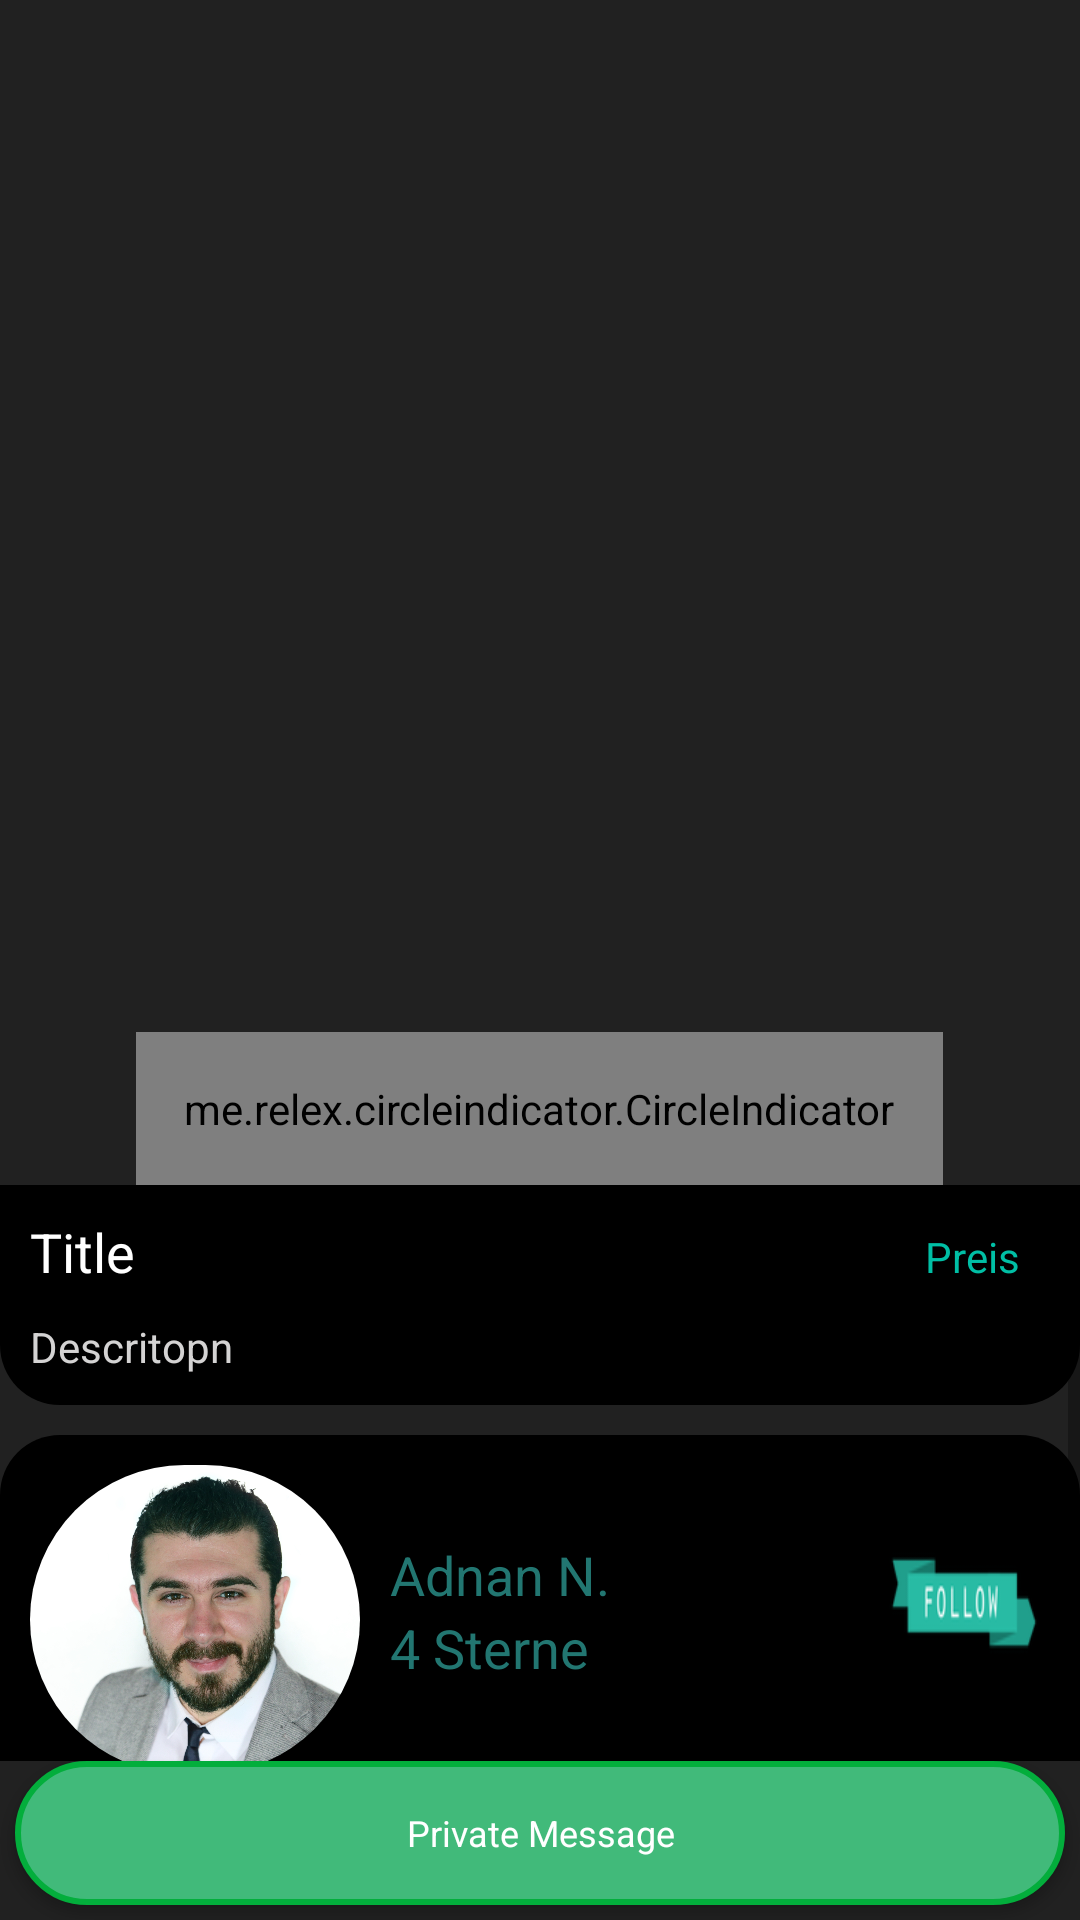

Here is an Android app screen rendered from its layout file. Give the layout XML and the strings, colors and styles it references.
<!-- AndroidManifest.xml: application theme AppTheme -->
<!-- res/layout/activity_display_item.xml -->
<?xml version="1.0" encoding="utf-8"?>
<LinearLayout xmlns:android="http://schemas.android.com/apk/res/android"
    xmlns:app="http://schemas.android.com/apk/res-auto"
    xmlns:tools="http://schemas.android.com/tools"
    android:id="@+id/linearLayout"
    android:layout_width="match_parent"
    android:layout_height="match_parent"
    android:background="@color/mythemecolor"
    android:orientation="vertical"
    tools:context=".displayItem">

    <RelativeLayout
        android:id="@+id/relativeLayout"
        android:layout_width="match_parent"
        android:layout_height="395dp"
        app:layout_constraintBottom_toTopOf="@+id/scrollView2"
        app:layout_constraintEnd_toEndOf="parent"
        app:layout_constraintStart_toStartOf="parent"
        app:layout_constraintTop_toTopOf="parent">

        <androidx.viewpager.widget.ViewPager
            android:id="@+id/view_pager_item"
            android:layout_width="match_parent"
            android:layout_height="498dp" />

        <me.relex.circleindicator.CircleIndicator
            android:id="@+id/circle"
            android:layout_width="wrap_content"
            android:layout_height="wrap_content"
            android:layout_alignBottom="@id/view_pager_item"
            android:layout_centerHorizontal="true"
            android:padding="16dp" />


    </RelativeLayout>

    <ScrollView
        android:id="@+id/scrollView2"
        android:layout_width="match_parent"
        android:layout_height="0dp"
        android:layout_weight="1"
        app:layout_constraintBottom_toTopOf="@+id/btnSellTheITem"
        app:layout_constraintEnd_toEndOf="parent"
        app:layout_constraintStart_toStartOf="parent"
        app:layout_constraintTop_toBottomOf="@+id/relativeLayout">

        <LinearLayout
            android:layout_width="match_parent"
            android:layout_height="wrap_content"
            android:orientation="vertical">

            <LinearLayout
                android:layout_width="match_parent"
                android:layout_height="match_parent"
                android:layout_marginBottom="10dp"
                android:background="@drawable/strokesmall4"
                android:orientation="vertical"
                android:padding="10dp">

                <LinearLayout
                    android:layout_width="match_parent"
                    android:layout_height="match_parent"
                    android:layout_marginBottom="10dp"
                    android:orientation="horizontal">

                    <TextView
                        android:id="@+id/txtTitle"
                        android:layout_width="0dp"
                        android:layout_height="wrap_content"
                        android:layout_weight="1"
                        android:text="Title"
                        android:textColor="#FFFFFF"
                        android:textSize="18sp" />

                    <TextView
                        android:id="@+id/txtPreisDisplayItme"
                        android:layout_width="wrap_content"
                        android:layout_height="wrap_content"
                        android:layout_marginRight="10dp"
                        android:text="@string/preis"
                        android:textColor="#00BFA5" />
                </LinearLayout>

                <TextView
                    android:id="@+id/txtDescreption"
                    android:layout_width="360dp"
                    android:layout_height="wrap_content"
                    android:layout_weight="1"
                    android:text="Descritopn"
                    android:textColor="@color/whitebackground" />


            </LinearLayout>

            <androidx.constraintlayout.widget.ConstraintLayout
                android:layout_width="match_parent"
                android:layout_height="wrap_content"
                android:background="@drawable/strokesmall3"
                android:orientation="vertical">


                <LinearLayout
                    android:id="@+id/main"
                    android:layout_width="match_parent"
                    android:layout_height="wrap_content"
                    android:orientation="horizontal"
                    android:padding="10dp"
                    app:layout_constraintBottom_toTopOf="@+id/cardViewMap"
                    app:layout_constraintEnd_toEndOf="parent"
                    app:layout_constraintStart_toStartOf="parent"
                    app:layout_constraintTop_toTopOf="parent"
                    app:layout_constraintVertical_bias="0.0">

                    <androidx.cardview.widget.CardView
                        android:layout_width="110dp"
                        android:layout_height="103dp"
                        app:cardBackgroundColor="@color/black"
                        app:cardCornerRadius="100dp"
                        app:cardPreventCornerOverlap="false"
                        app:cardUseCompatPadding="false">

                        <ImageView
                            android:id="@+id/imageViewItem"
                            android:layout_width="match_parent"
                            android:layout_height="match_parent"
                            android:layout_gravity="top"
                            android:scaleType="centerCrop"
                            app:srcCompat="@drawable/userfoto" />

                    </androidx.cardview.widget.CardView>

                    <LinearLayout
                        android:layout_width="wrap_content"
                        android:layout_height="wrap_content"
                        android:layout_gravity="center_vertical"
                        android:layout_margin="10dp"
                        android:orientation="vertical">

                        <TextView
                            android:id="@+id/textView3"
                            android:layout_width="wrap_content"
                            android:layout_height="wrap_content"
                            android:text="Adnan N."
                            android:textColor="#227671"
                            android:textSize="18sp" />

                        <TextView
                            android:id="@+id/textView4"
                            android:layout_width="75dp"
                            android:layout_height="30dp"
                            android:layout_alignParentStart="false"
                            android:layout_alignParentLeft="false"
                            android:layout_alignParentTop="false"
                            android:text="4 Sterne"
                            android:textColor="#227671"
                            android:textSize="18sp" />
                    </LinearLayout>

                    <Button
                        android:id="@+id/button2"
                        android:layout_width="wrap_content"
                        android:layout_height="match_parent"
                        android:layout_marginLeft="80dp"
                        android:background="@drawable/follow_120" />
                </LinearLayout>


                <androidx.cardview.widget.CardView
                    android:id="@+id/cardViewMap"
                    android:layout_width="377dp"
                    android:layout_height="100dp"
                    android:layout_marginTop="5dp"
                    android:layout_marginBottom="10dp"
                    app:cardCornerRadius="15dp"
                    app:layout_constraintBottom_toBottomOf="parent"
                    app:layout_constraintEnd_toEndOf="parent"
                    app:layout_constraintStart_toStartOf="parent"
                    app:layout_constraintTop_toBottomOf="@+id/main">

                    <com.google.android.gms.maps.MapView
                        android:id="@+id/mapview"
                        android:layout_width="match_parent"
                        android:layout_height="match_parent"></com.google.android.gms.maps.MapView>

                </androidx.cardview.widget.CardView>


            </androidx.constraintlayout.widget.ConstraintLayout>
        </LinearLayout>
    </ScrollView>

    <Button
        android:id="@+id/btnSellTheITem"
        android:layout_width="match_parent"
        android:layout_height="wrap_content"
        android:layout_gravity="end"
        android:layout_marginLeft="5dp"
        android:layout_marginRight="5dp"
        android:layout_marginBottom="5dp"
        android:background="@drawable/rounded_button_light_green"
        android:onClick="message"
        android:text="@string/private_message"
        android:textAppearance="@style/TextAppearance.AppCompat.Large"
        android:textColor="@color/white"
        android:textSize="12sp"
        app:layout_constraintBottom_toBottomOf="parent"
        app:layout_constraintEnd_toEndOf="parent"
        app:layout_constraintStart_toStartOf="parent" />

</LinearLayout>
<!-- resources referenced by this layout -->
<resources>
  <item name="black" type="color">#83040303</item>
  <color name="mythemecolor">#212121</color>
  <item name="white" type="color">#ffffff</item>
  <item name="whitebackground" type="color">#d4d3d3</item>
  <!-- drawable follow_120: png bitmap (drawable, 3882 bytes) -->
  <!-- drawable rounded_button_light_green (drawable) -->
  <?xml version="1.0" encoding="utf-8"?>
  <selector xmlns:android="http://schemas.android.com/apk/res/android">
      <item android:state_pressed="false">
          <shape android:shape="rectangle">
              <corners android:radius="1000dp" />
              <solid android:color="#41ba7a" />
              <stroke
                  android:width="2dip"
                  android:color="#03ae3c" />
              <padding
                  android:bottom="4dp"
                  android:left="4dp"
                  android:right="4dp"
                  android:top="4dp" />
          </shape>
      </item>
      <item android:state_pressed="true">
          <shape android:shape="rectangle">
              <corners android:radius="1000dp" />
              <solid android:color="#03ae3c" />
              <stroke
                  android:width="2dip"
                  android:color="#41ba7a" />
              <padding
                  android:bottom="4dp"
                  android:left="4dp"
                  android:right="4dp"
                  android:top="4dp" />
          </shape>
      </item>
  </selector>
  <!-- drawable strokesmall3 (drawable) -->
  <?xml version="1.0" encoding="utf-8"?>
  <layer-list xmlns:android="http://schemas.android.com/apk/res/android">
      <item>
          <shape android:shape="rectangle">
              <corners android:topLeftRadius="20dp"
                  android:topRightRadius="20dp"
                  android:radius="20dp"/>
              <solid android:color="#000000"/>
  
              <size android:height="20dp"
                  android:width="170dp"/>
          </shape>
      </item>
  
  
  </layer-list>
  <!-- drawable strokesmall4 (drawable) -->
  <?xml version="1.0" encoding="utf-8"?>
  <layer-list xmlns:android="http://schemas.android.com/apk/res/android">
      <item>
          <shape android:shape="rectangle">
              <corners android:bottomLeftRadius="20dp"
                  android:bottomRightRadius="20dp"/>
              <solid android:color="#000000"/>
              <size android:height="20dp"
                  android:width="170dp"/>
          </shape>
      </item>
  
  </layer-list>
  <!-- drawable userfoto: jpg bitmap (drawable, 899379 bytes) -->
  <string name="preis">Preis</string>
  <string name="private_message">Private Message</string>
  <style name="AppTheme" parent="Theme.AppCompat.Light.DarkActionBar">
  
  
          
          <item name="colorPrimary">#227671</item>
          <item name="colorPrimaryDark">#212121</item>
          <item name="colorAccent">#39A8A2</item>
          <item name="android:editTextColor">@android:color/white</item>
  
      </style>
</resources>
